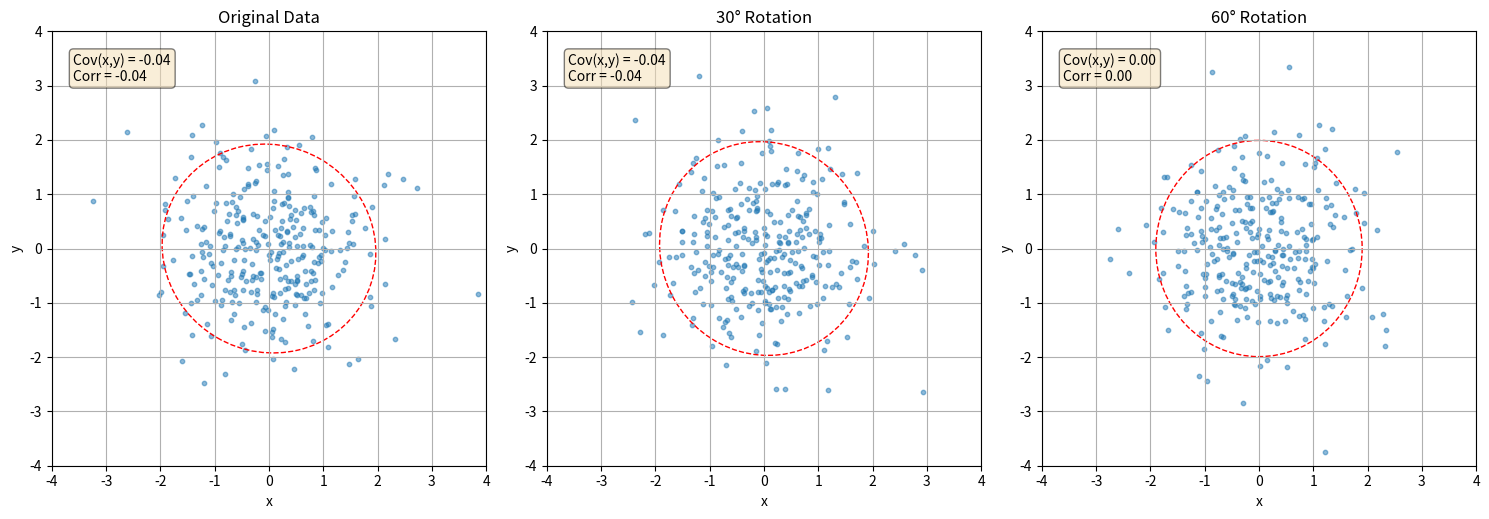

This figure's Python source: (Note: this script raises an exception after producing the figure.)
import numpy as np
import matplotlib.pyplot as plt
import os
from matplotlib.patches import Ellipse

def ensure_directory_exists(directory):
    """Ensure the specified directory exists, create if it doesn't."""
    if not os.path.exists(directory):
        os.makedirs(directory)

def toy_data_covariance_change():
    """Visualize how a dataset's covariance changes with rotation."""
    # Print detailed step-by-step solution
    print("\n" + "="*80)
    print("Example: How Rotation Affects Covariance Structure")
    print("="*80)
    
    print("\nProblem Statement:")
    print("What happens to the covariance matrix when we rotate a dataset, and why is this important?")
    
    print("\nStep 1: Mathematical Foundation")
    print("When we rotate a dataset using a rotation matrix R, the covariance matrix transforms according to:")
    print("Σ' = R·Σ·R^T")
    print("Where:")
    print("- Σ is the original covariance matrix")
    print("- Σ' is the transformed covariance matrix")
    print("- R is the rotation matrix")
    print("\nFor a 2D rotation by angle θ, the rotation matrix is:")
    print("R = [[cos θ, -sin θ], [sin θ, cos θ]]")
    
    # Create figure
    fig, axs = plt.subplots(1, 3, figsize=(15, 5))
    
    print("\nStep 2: Creating Original Uncorrelated Data")
    print("We start with a dataset where variables are uncorrelated:")
    print("- Mean vector: μ = [0, 0]")
    print("- Covariance matrix: Σ = [[1, 0], [0, 1]] (identity matrix)")
    print("- This represents independent variables with equal variances")
    print("- The contours form circles centered at the origin")
    print("- Zero correlation: ρ = 0")
    
    # Create a simple 2D dataset
    np.random.seed(42)
    n_points = 300
    x = np.random.normal(0, 1, n_points)
    y = np.random.normal(0, 1, n_points)
    data_original = np.vstack([x, y]).T
    
    # Calculate original covariance
    cov_original = np.cov(data_original, rowvar=False)
    corr_original = cov_original[0, 1] / np.sqrt(cov_original[0, 0] * cov_original[1, 1])
    
    print(f"Original covariance matrix:")
    print(f"[[{cov_original[0,0]:.2f}, {cov_original[0,1]:.2f}],")
    print(f" [{cov_original[1,0]:.2f}, {cov_original[1,1]:.2f}]]")
    print(f"Original correlation: {corr_original:.2f}")
    
    # Rotation matrices for different angles
    angles = [0, 30, 60]
    titles = ['Original Data', '30° Rotation', '60° Rotation']
    
    for i, (angle, title) in enumerate(zip(angles, titles)):
        # Convert angle to radians
        theta = np.radians(angle)
        
        # Create rotation matrix
        rot_matrix = np.array([
            [np.cos(theta), -np.sin(theta)],
            [np.sin(theta), np.cos(theta)]
        ])
        
        print(f"\nStep {i+3}: Applying {angle}° Rotation")
        print(f"Rotation matrix for {angle}°:")
        print(f"[[{rot_matrix[0,0]:.3f}, {rot_matrix[0,1]:.3f}],")
        print(f" [{rot_matrix[1,0]:.3f}, {rot_matrix[1,1]:.3f}]]")
        
        # Rotate the data
        data_rotated = np.dot(data_original, rot_matrix)
        
        # Calculate covariance matrix
        cov_matrix = np.cov(data_rotated, rowvar=False)
        corr = cov_matrix[0, 1] / np.sqrt(cov_matrix[0, 0] * cov_matrix[1, 1])
        
        print(f"Covariance matrix after {angle}° rotation:")
        print(f"[[{cov_matrix[0,0]:.2f}, {cov_matrix[0,1]:.2f}],")
        print(f" [{cov_matrix[1,0]:.2f}, {cov_matrix[1,1]:.2f}]]")
        print(f"Correlation coefficient: {corr:.2f}")
        
        # Expected correlation for identity covariance matrix with equal variances:
        expected_corr = np.sin(2 * theta) / 2
        print(f"Expected correlation (sin(2θ)/2): {expected_corr:.2f}")
        
        # Plot the data
        axs[i].scatter(data_rotated[:, 0], data_rotated[:, 1], alpha=0.5, s=10)
        
        # Get eigenvalues and eigenvectors for ellipse
        eigenvalues, eigenvectors = np.linalg.eig(cov_matrix)
        
        # Draw 2σ ellipse
        ell = Ellipse(xy=(0, 0),
                     width=4*np.sqrt(eigenvalues[0]), 
                     height=4*np.sqrt(eigenvalues[1]),
                     angle=np.rad2deg(np.arctan2(eigenvectors[1, 0], eigenvectors[0, 0])),
                     edgecolor='red', facecolor='none', linestyle='--')
        axs[i].add_patch(ell)
        
        # Add covariance info
        axs[i].text(0.05, 0.95, f'Cov(x,y) = {cov_matrix[0,1]:.2f}\nCorr = {corr:.2f}', 
                   transform=axs[i].transAxes, fontsize=10,
                   verticalalignment='top', bbox=dict(boxstyle='round', facecolor='wheat', alpha=0.5))
        
        axs[i].set_title(title)
        axs[i].set_xlabel('x')
        axs[i].set_ylabel('y')
        axs[i].set_xlim(-4, 4)
        axs[i].set_ylim(-4, 4)
        axs[i].grid(True)
        axs[i].set_aspect('equal')
    
    print("\nStep 6: General Pattern for Rotation Effects")
    print("For initially uncorrelated data with equal variances (Σ = σ²I), rotation by angle θ produces:")
    print("Σ' = σ² [[1, sin(2θ)/2], [sin(2θ)/2, 1]]")
    print("\nThe correlation coefficient follows the pattern:")
    print("ρ = sin(2θ)/2")
    print("\nKey observations:")
    print("- At θ = 0°: ρ = 0 (no correlation)")
    print("- At θ = 45°: ρ = 0.5 (maximum correlation)")
    print("- At θ = 90°: ρ = 0 (variables effectively swap positions)")
    print("- The correlation oscillates as rotation angle increases")
    
    print("\nStep 7: Properties Preserved Under Rotation")
    print("Despite the changes in correlation, certain properties remain invariant:")
    print("- Total variance (trace of covariance matrix): tr(Σ') = tr(Σ)")
    print("- Determinant of covariance matrix: |Σ'| = |Σ|")
    print("- Eigenvalues of the covariance matrix (though eigenvectors rotate)")
    
    # Check invariants
    print(f"\nDemonstrating invariants:")
    print(f"Original trace: {np.trace(cov_original):.4f}, Rotated trace (60°): {np.trace(cov_matrix):.4f}")
    print(f"Original determinant: {np.linalg.det(cov_original):.4f}, Rotated determinant (60°): {np.linalg.det(cov_matrix):.4f}")
    
    print("\nStep 8: Practical Significance")
    print("Understanding rotation effects on covariance has important applications:")
    print("1. Coordinate system choice affects the observed correlation structure")
    print("2. Feature engineering: rotation can introduce or remove correlations")
    print("3. Principal Component Analysis (PCA) exploits this by finding a rotation that diagonalizes the covariance matrix")
    print("4. Feature independence is coordinate-dependent; what looks uncorrelated in one coordinate system may be correlated in another")
    
    plt.tight_layout()
    return fig

if __name__ == "__main__":
    print("\n\n" + "*"*80)
    print("EXAMPLE 6: ROTATION EFFECTS ON COVARIANCE STRUCTURE")
    print("*"*80)
    
    # Run the example with detailed step-by-step printing
    fig = toy_data_covariance_change()
    
    # Save the figure if needed
    script_dir = os.path.dirname(os.path.abspath(__file__))
    images_dir = os.path.join(os.path.dirname(script_dir), "Images", "Contour_Plots")
    ensure_directory_exists(images_dir)
    
    try:
        save_path = os.path.join(images_dir, "toy_data_covariance_change.png")
        fig.savefig(save_path, bbox_inches='tight', dpi=300)
        print(f"\nFigure saved to: {save_path}")
    except Exception as e:
        print(f"\nError saving figure: {e}")
    